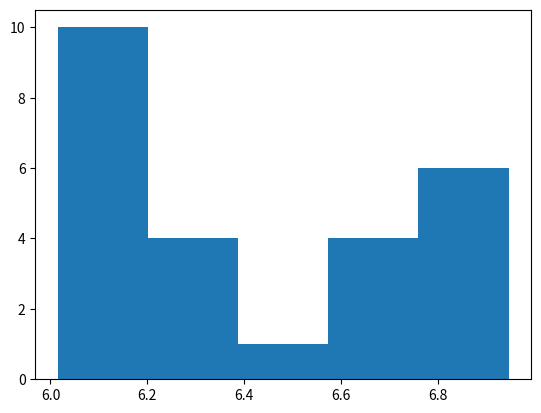
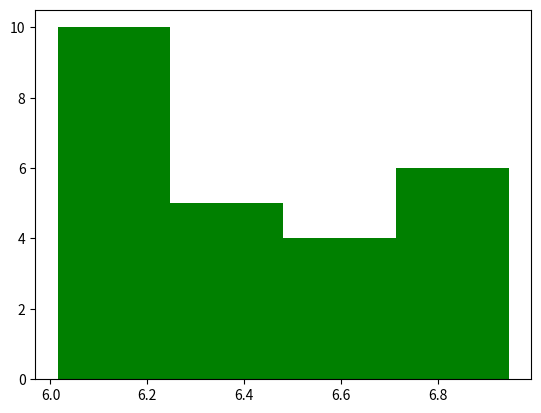
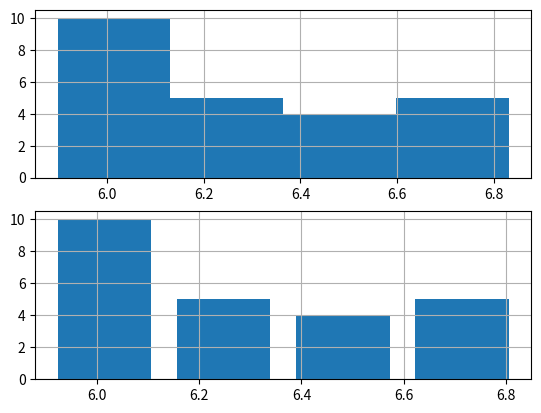

Here is the Python script that generated these plots, in order:
import numpy as np
import matplotlib.pyplot as plt

# plt.hist() 로 히스토그램 그리기
s=np.random.uniform(6,7,25)
plt.figure(4)
plt.hist(s,5)
plt.figure(5)
plt.hist(s,4, color='g')

# bar() 히스토그램 그리기
smin=s.min()
smax=s.max()
bin_width=(s.max()-s.min())/4
first_left=smin
second_left=smin+bin_width
third_left=smin+bin_width*2
fourth_left=smin+bin_width*3
fifth_left=smin+bin_width*4

bins_left=np.array([first_left, second_left, third_left, fourth_left ])

first_height=np.size(np.where( (s < second_left) & ( s>= first_left) ))
second_height=np.size(np.where( (s < third_left) & ( s>= second_left) ))
third_height=np.size(np.where( (s < fourth_left) & ( s>= third_left) ))
fourth_height=np.size(np.where( (s < fifth_left) & ( s>= fourth_left) ))
bins_height=np.array([first_height, second_height, third_height, fourth_height])

plt.figure(6)
plt.subplot(2,1,1)
plt.bar(bins_left, bins_height, width = bin_width)
plt.grid()

plt.subplot(2,1,2)
plt.bar(bins_left, bins_height, width = bin_width-0.05)
plt.grid()
plt.show()
